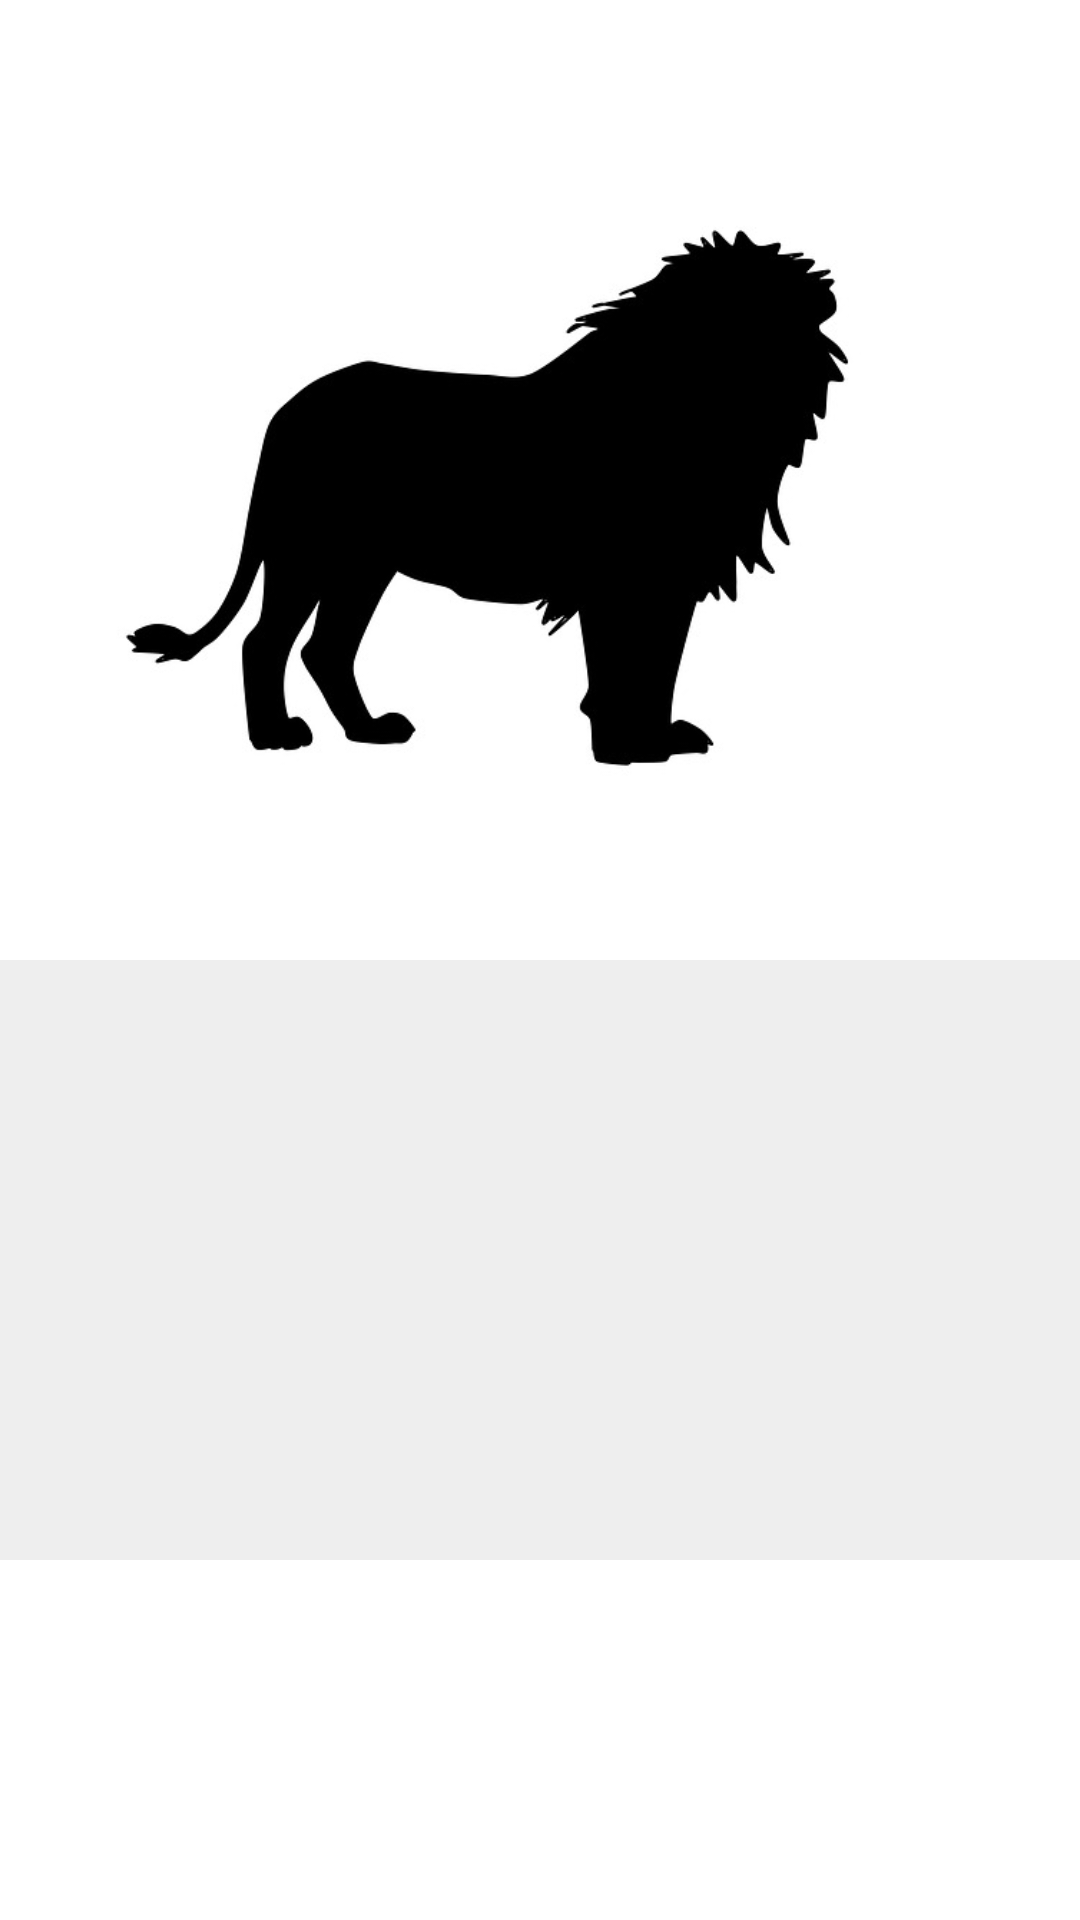

Reconstruct the res/layout file that produces this screen, plus the resources it refers to.
<!-- AndroidManifest.xml: application theme Theme.RoleManager -->
<!-- res/layout/activity_dragging_game.xml -->
<?xml version="1.0" encoding="utf-8"?>
<androidx.constraintlayout.widget.ConstraintLayout xmlns:android="http://schemas.android.com/apk/res/android"
    xmlns:app="http://schemas.android.com/apk/res-auto"
    xmlns:tools="http://schemas.android.com/tools"
    android:layout_width="match_parent"
    android:layout_height="match_parent"
    tools:context=".DraggingGameActivity">

    <ImageView
        android:id="@+id/image"
        android:layout_width="wrap_content"
        android:layout_height="200dp"
        android:src="@drawable/lion"
        app:layout_constraintBottom_toTopOf="@id/optionsChipGroup"
        app:layout_constraintEnd_toEndOf="parent"
        app:layout_constraintStart_toStartOf="parent"
        app:layout_constraintTop_toBottomOf="@id/optionsChipGroup"
        app:layout_constraintTop_toTopOf="parent" />

    <com.google.android.material.chip.ChipGroup
        android:id="@+id/optionsChipGroup"
        android:layout_width="0dp"
        android:layout_height="200dp"
        android:background="#eeeeee"
        app:layout_constraintEnd_toEndOf="parent"
        app:layout_constraintHorizontal_bias="0.0"
        app:layout_constraintStart_toStartOf="parent"
        app:layout_constraintTop_toBottomOf="@id/image"
        app:layout_constraintBottom_toTopOf="@id/solutionChipGroup"
        >

    </com.google.android.material.chip.ChipGroup>

    <com.google.android.material.chip.ChipGroup
        android:id="@+id/solutionChipGroup"
        android:layout_width="wrap_content"
        android:layout_height="wrap_content"
        app:layout_constraintBottom_toBottomOf="parent"
        app:layout_constraintEnd_toEndOf="parent"
        app:layout_constraintHorizontal_bias="0.0"
        app:layout_constraintStart_toStartOf="parent"
        app:layout_constraintTop_toBottomOf="@id/optionsChipGroup">

    </com.google.android.material.chip.ChipGroup>

</androidx.constraintlayout.widget.ConstraintLayout>
<!-- resources referenced by this layout -->
<resources>
  <!-- drawable lion: jpg bitmap (drawable, 16844 bytes) -->
  <style name="Theme.RoleManager" parent="Theme.MaterialComponents.DayNight.NoActionBar">
          
          <item name="colorPrimary">@color/purple_500</item>
          <item name="colorPrimaryVariant">@color/purple_700</item>
          <item name="colorOnPrimary">@color/white</item>
          
          <item name="colorSecondary">@color/teal_200</item>
          <item name="colorSecondaryVariant">@color/teal_700</item>
          <item name="colorOnSecondary">@color/black</item>
          
          <item name="android:statusBarColor" tools:targetApi="l">?attr/colorPrimaryVariant</item>
          
      </style>
  <color name="purple_500">#FF6200EE</color>
  <color name="purple_700">#FF3700B3</color>
  <color name="white">#FFFFFFFF</color>
  <color name="teal_200">#FF03DAC5</color>
  <color name="teal_700">#FF018786</color>
  <color name="black">#FF000000</color>
</resources>
